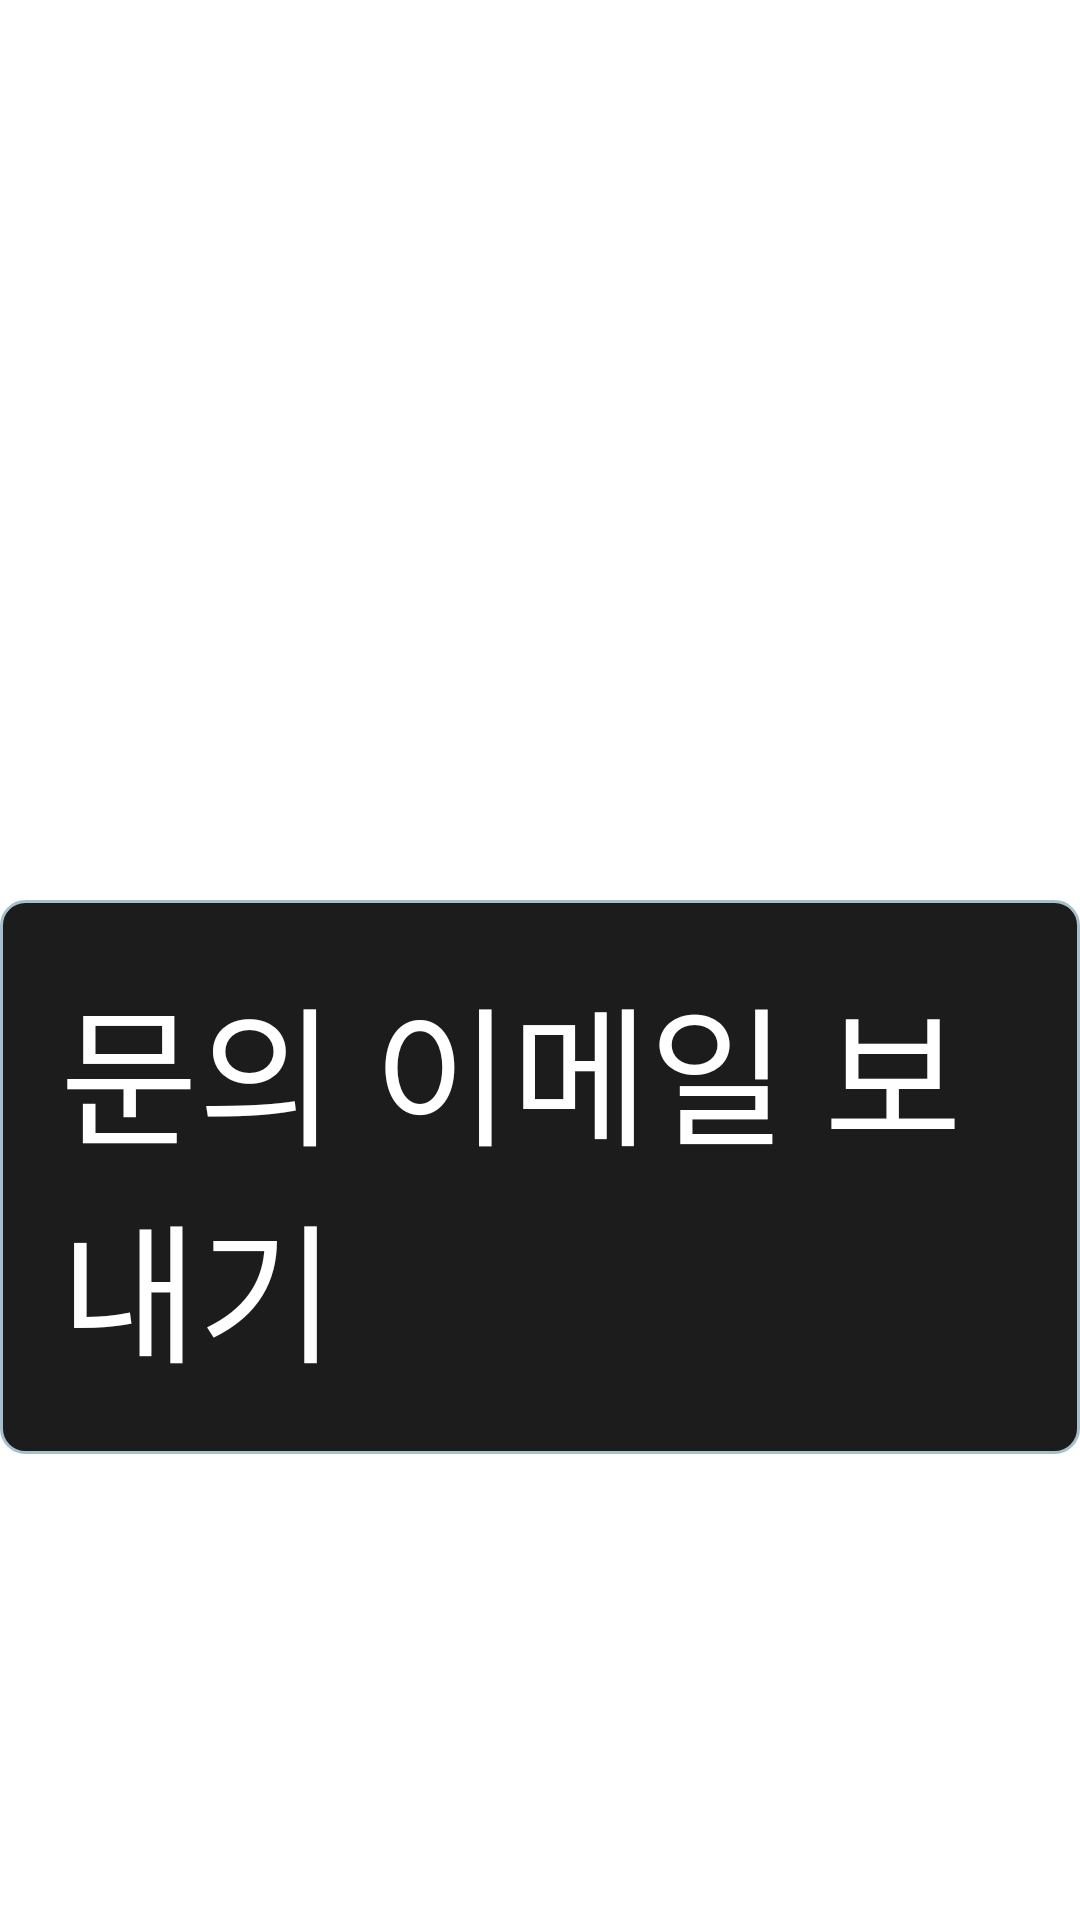

Android layout source for this screen:
<!-- AndroidManifest.xml: application theme Theme.TarotDairy -->
<!-- res/layout/activity_inquiry.xml -->
<?xml version="1.0" encoding="utf-8"?>
<LinearLayout xmlns:android="http://schemas.android.com/apk/res/android"
    xmlns:app="http://schemas.android.com/apk/res-auto"
    xmlns:tools="http://schemas.android.com/tools"
    android:layout_width="match_parent"
    android:layout_height="match_parent"
    android:orientation="vertical"
    tools:context=".Inquiry">

    <TextView
        android:id="@+id/inquiry_mail"
        android:textSize="50dp"
        android:layout_marginTop="300dp"
        android:layout_gravity="center"
        android:layout_width="wrap_content"
        android:layout_height="wrap_content"
        android:background="@drawable/login"
        android:textColor="@color/white"
        android:padding="20dp"
        android:text="문의 이메일 보내기" />

</LinearLayout>
<!-- resources referenced by this layout -->
<resources>
  <!-- drawable login (drawable) -->
  <?xml version="1.0" encoding="utf-8"?>
  <shape xmlns:android="http://schemas.android.com/apk/res/android"
      android:padding="10dp"
      android:shape="rectangle" >
      <solid android:color="#1C1C1C" />
      <corners
          android:radius="8dp" />
      <stroke
          android:width="1dp"
          android:color="#a6bfcc" />
  </shape>
  <style name="Theme.TarotDairy" parent="Theme.MaterialComponents.DayNight.DarkActionBar">
          
          <item name="colorPrimary">@color/purple_500</item>
          <item name="colorPrimaryVariant">@color/purple_700</item>
          <item name="colorOnPrimary">@color/white</item>
          
          <item name="colorSecondary">@color/teal_200</item>
          <item name="colorSecondaryVariant">@color/teal_700</item>
          <item name="colorOnSecondary">@color/black</item>
          
          <item name="android:statusBarColor" tools:targetApi="l">?attr/colorPrimaryVariant</item>
          
      </style>
  <!-- not gathered from this repository: default colours our renderer supplied (Android Studio template values) -->
  <color name="purple_500">#FF6200EE</color>
  <color name="purple_700">#FF3700B3</color>
  <color name="teal_200">#FF03DAC5</color>
  <color name="teal_700">#FF018786</color>
  <color name="black">#FF000000</color>
  <color name="white">#FFFFFFFF</color>
</resources>
